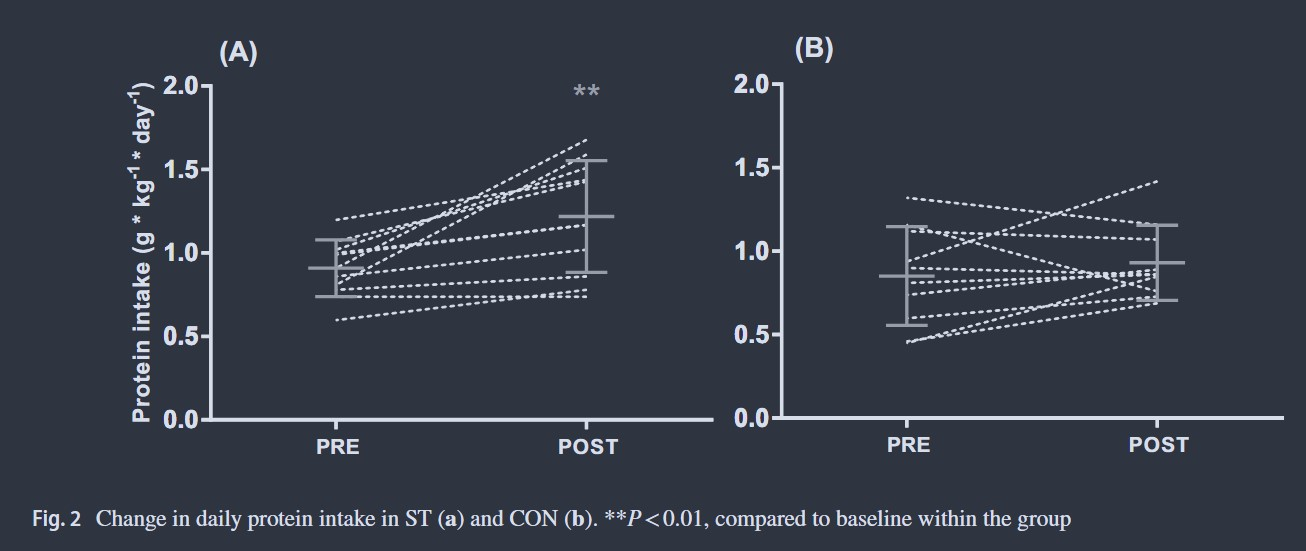

Data behind this chart, as committed beside it:
pre_ST, 0.9112426035502961, 0, mean
pre_ST, 1.077, 0, upper_SD
post_ST, 1.219, 1, mean
post_ST, 1.562, 1, upper_SD
pre_CON, 0.8639, 2, mean
pre_CON, 1.16, 2, upper_SD
post_CON, 0.9467, 3, mean
post_CON, 1.172, 3, upper_SD
